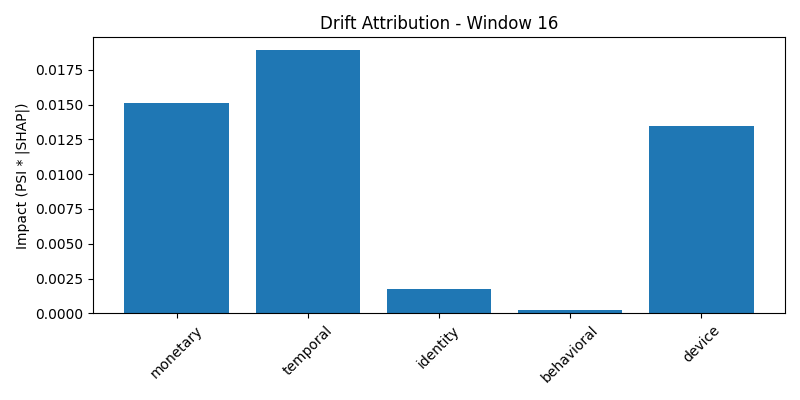

The table this chart was drawn from, first rows:
group, impact, normalized_impact
monetary, 0.01514, 0.3062
temporal, 0.01889, 0.3821
identity, 0.001726, 0.03492
behavioral, 0.0002545, 0.005148
device, 0.01343, 0.2716
